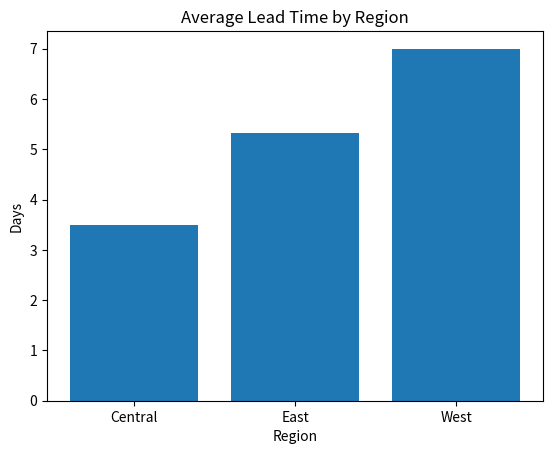
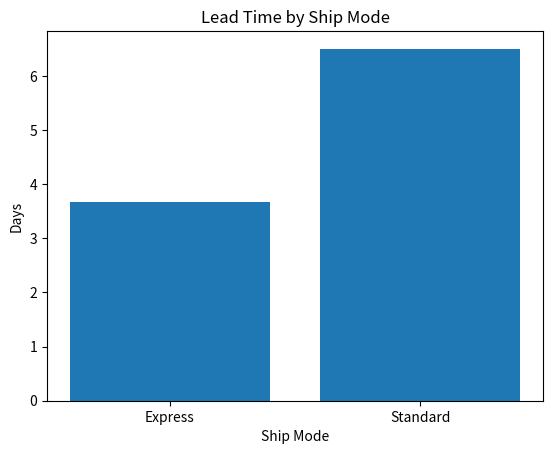
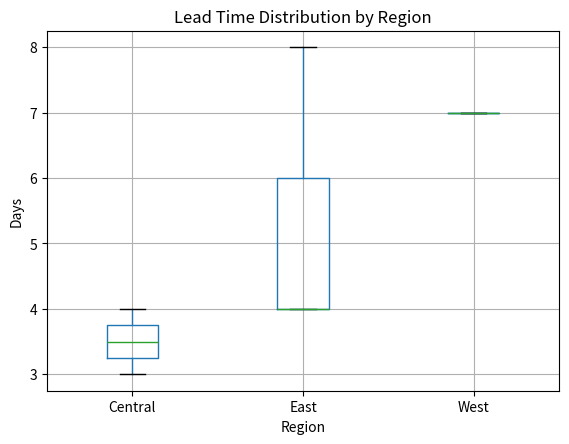
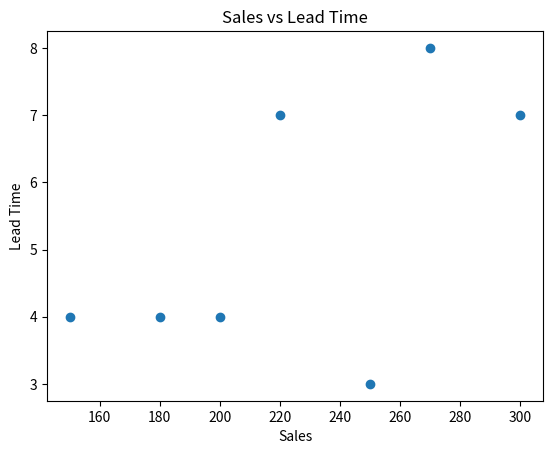
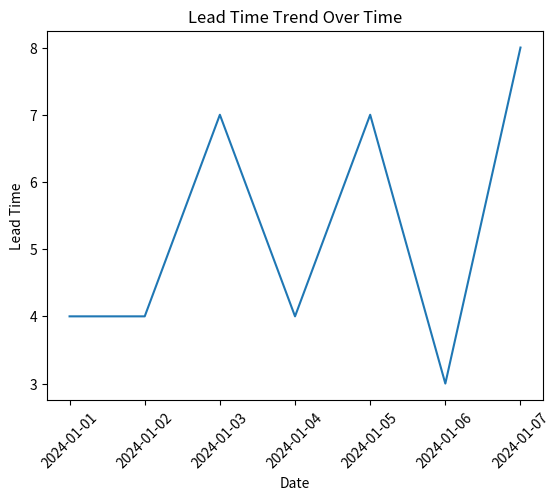
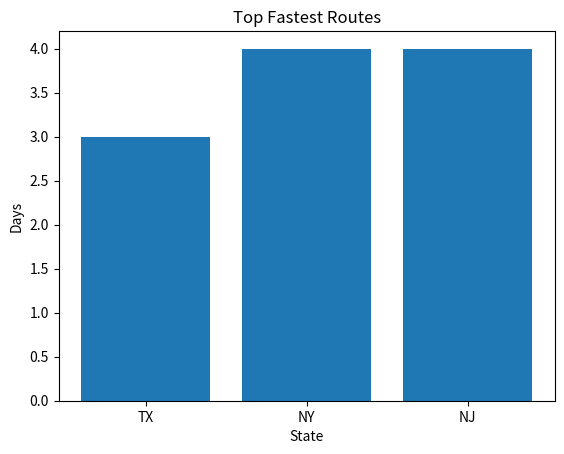
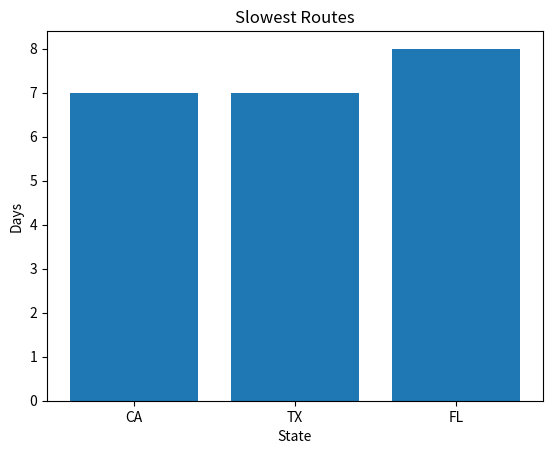
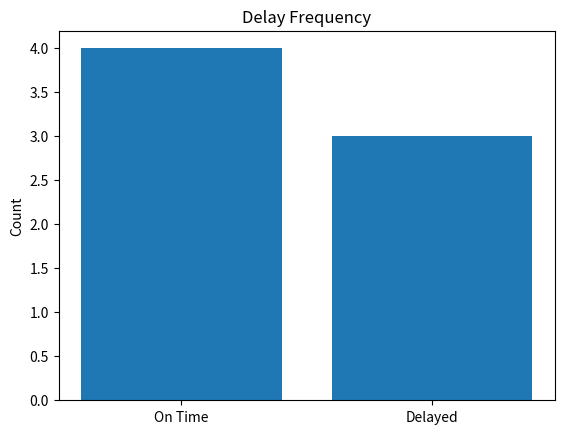

Source code (Python) for these figures, in order:

import pandas as pd
import matplotlib.pyplot as plt


data = [
    ["CA-1001", "2024-01-01", "2024-01-05", "Standard", "East", "NY", 200],
    ["CA-1002", "2024-01-02", "2024-01-06", "Express", "Central", "IL", 150],
    ["CA-1003", "2024-01-03", "2024-01-10", "Standard", "West", "CA", 300],
    ["CA-1004", "2024-01-04", "2024-01-08", "Express", "East", "NJ", 180],
    ["CA-1005", "2024-01-05", "2024-01-12", "Standard", "West", "TX", 220],
    ["CA-1006", "2024-01-06", "2024-01-09", "Express", "Central", "TX", 250],
    ["CA-1007", "2024-01-07", "2024-01-15", "Standard", "East", "FL", 270],
]

df = pd.DataFrame(data, columns=[
    "Order ID", "Order Date", "Ship Date", "Ship Mode",
    "Region", "State", "Sales"
])

df["Order Date"] = pd.to_datetime(df["Order Date"])
df["Ship Date"] = pd.to_datetime(df["Ship Date"])


df["Lead Time"] = (df["Ship Date"] - df["Order Date"]).dt.days
df = df[df["Lead Time"] >= 0]


region = df.groupby("Region")["Lead Time"].mean()

plt.figure()
plt.bar(region.index, region.values)
plt.title("Average Lead Time by Region")
plt.xlabel("Region")
plt.ylabel("Days")
plt.show()


mode = df.groupby("Ship Mode")["Lead Time"].mean()

plt.figure()
plt.bar(mode.index, mode.values)
plt.title("Lead Time by Ship Mode")
plt.xlabel("Ship Mode")
plt.ylabel("Days")
plt.show()


plt.figure()
df.boxplot(column="Lead Time", by="Region")
plt.title("Lead Time Distribution by Region")
plt.suptitle("")
plt.xlabel("Region")
plt.ylabel("Days")
plt.show()


plt.figure()
plt.scatter(df["Sales"], df["Lead Time"])
plt.title("Sales vs Lead Time")
plt.xlabel("Sales")
plt.ylabel("Lead Time")
plt.show()


trend = df.sort_values("Order Date")

plt.figure()
plt.plot(trend["Order Date"], trend["Lead Time"])
plt.title("Lead Time Trend Over Time")
plt.xlabel("Date")
plt.ylabel("Lead Time")
plt.xticks(rotation=45)
plt.show()

# =========================
# 6. Top & Bottom Routes
# =========================
sorted_df = df.sort_values("Lead Time")

top = sorted_df.head(3)
bottom = sorted_df.tail(3)

plt.figure()
plt.bar(top["State"], top["Lead Time"])
plt.title("Top Fastest Routes")
plt.xlabel("State")
plt.ylabel("Days")
plt.show()

plt.figure()
plt.bar(bottom["State"], bottom["Lead Time"])
plt.title("Slowest Routes")
plt.xlabel("State")
plt.ylabel("Days")
plt.show()


df["Delayed"] = df["Lead Time"] > 5

delay_counts = df["Delayed"].value_counts()

plt.figure()
plt.bar(["On Time", "Delayed"], delay_counts.values)
plt.title("Delay Frequency")
plt.ylabel("Count")
plt.show()
